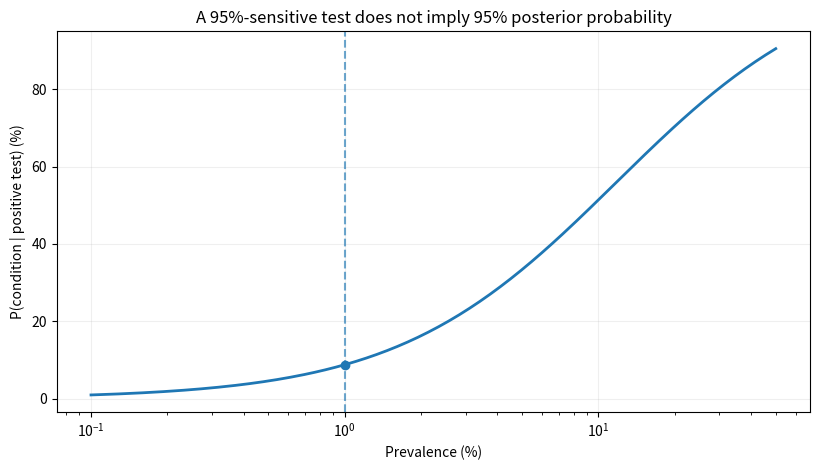
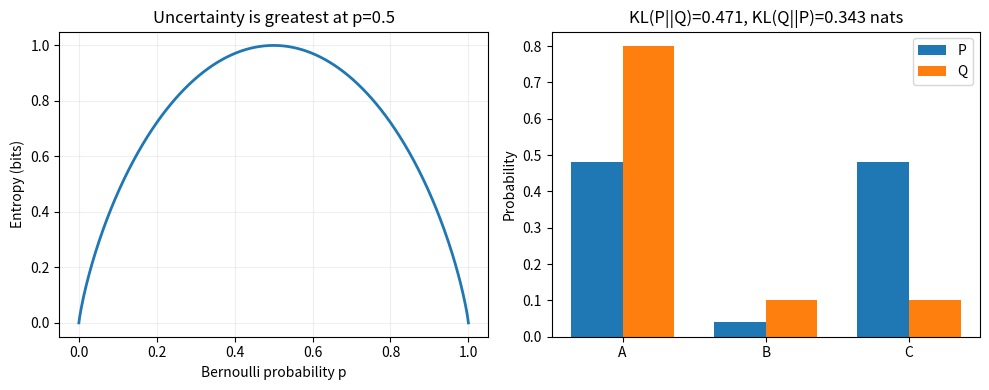
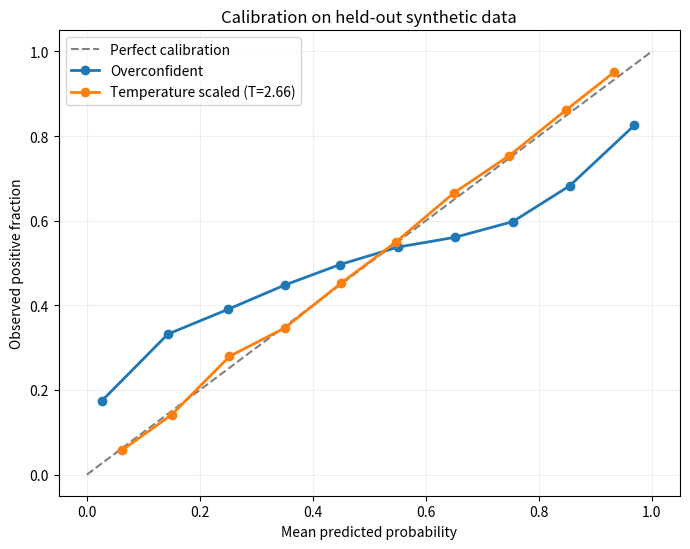
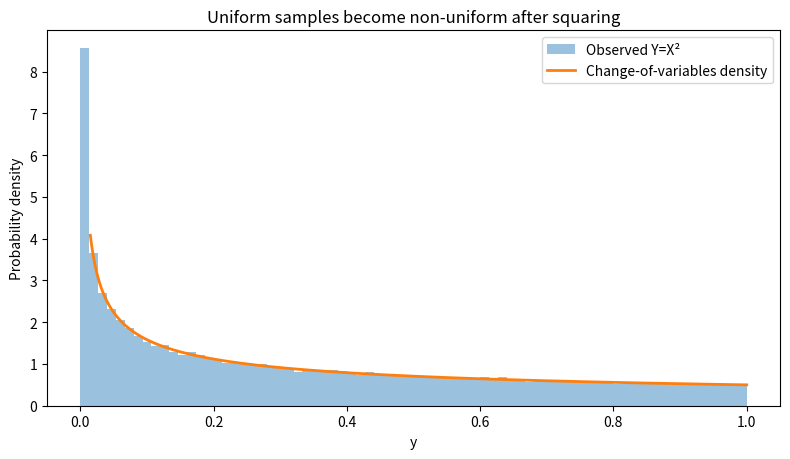

Source code (Python) for these figures, in order:
"""Probability & information theory companion lab. Deterministic synthetic examples."""
from pathlib import Path
import argparse, json
import numpy as np


def sigmoid(z):
    z = np.asarray(z, dtype=float)
    return np.exp(-np.logaddexp(0.0, -z))


def binary_entropy(p):
    p = np.asarray(p, dtype=float)
    if np.any((p < 0) | (p > 1)): raise ValueError('p must be in [0,1]')
    a = np.zeros_like(p)
    mask = (p > 0) & (p < 1)
    a[mask] = -(p[mask]*np.log2(p[mask]) + (1-p[mask])*np.log2(1-p[mask]))
    return a


def kl(p,q):
    p,q = np.asarray(p,float),np.asarray(q,float)
    if p.shape != q.shape or np.any(p<0) or np.any(q<0) or not np.isclose(p.sum(),1) or not np.isclose(q.sum(),1):
        raise ValueError('invalid probability distributions')
    if np.any((p>0) & (q==0)): return np.inf
    mask=p>0
    return float(np.sum(p[mask]*np.log(p[mask]/q[mask])))


def posterior_positive(prevalence=.01, sensitivity=.95, specificity=.90):
    numerator=prevalence*sensitivity
    return numerator/(numerator+(1-prevalence)*(1-specificity))


def nll(logits,labels,temperature=1):
    if temperature <= 0: raise ValueError('temperature must be positive')
    z=np.asarray(logits,float)/temperature
    y=np.asarray(labels,float)
    return float(np.mean(np.logaddexp(0,z)-y*z))


def brier(probs,labels):
    return float(np.mean((np.asarray(probs)-np.asarray(labels))**2))


def ece(probs,labels,n_bins=10):
    p=np.asarray(probs,float); y=np.asarray(labels,int)
    edges=np.linspace(0,1,n_bins+1)
    error=0.0
    for j in range(n_bins):
        m=(p>=edges[j]) & ((p<edges[j+1]) if j<n_bins-1 else (p<=edges[j+1]))
        if m.any(): error+=float(m.mean())*abs(float(y[m].mean()-p[m].mean()))
    return error


def reliability(probs,labels,n_bins=10):
    p=np.asarray(probs,float); y=np.asarray(labels,int)
    xs=[];ys=[];ns=[]
    edges=np.linspace(0,1,n_bins+1)
    for j in range(n_bins):
        m=(p>=edges[j]) & ((p<edges[j+1]) if j<n_bins-1 else (p<=edges[j+1]))
        if m.any():xs.append(float(p[m].mean()));ys.append(float(y[m].mean()));ns.append(int(m.sum()))
    return xs,ys,ns


def make_calibration_data(seed=12, n=12000):
    rng=np.random.default_rng(seed)
    x=rng.normal(size=n)
    true_logits=1.4*x-0.3
    labels=rng.binomial(1,sigmoid(true_logits))
    # Simulated confident classifier: same decision boundary, stretched logits.
    overconfident_logits=2.6*true_logits
    return overconfident_logits,labels


def fit_temperature(logits,labels):
    candidates=np.exp(np.linspace(np.log(.25),np.log(8),600))
    losses=np.array([nll(logits,labels,t) for t in candidates])
    return float(candidates[np.argmin(losses)])


def run(out):
    import matplotlib
    matplotlib.use('Agg')
    import matplotlib.pyplot as plt
    out=Path(out);out.mkdir(parents=True,exist_ok=True)
    # Bayes base rates
    prevalences=np.logspace(-3,-.3,200)
    post=np.array([posterior_positive(float(p)) for p in prevalences])
    fig,ax=plt.subplots(figsize=(8.3,4.8));ax.plot(prevalences*100,post*100,lw=2);ax.axvline(1,ls='--',alpha=.65)
    ax.scatter([1],[posterior_positive()*100],zorder=3)
    ax.set_xscale('log');ax.set_xlabel('Prevalence (%)');ax.set_ylabel('P(condition | positive test) (%)')
    ax.set_title('A 95%-sensitive test does not imply 95% posterior probability')
    ax.grid(alpha=.2);fig.tight_layout();fig.savefig(out/'bayes_base_rates.png',dpi=170);plt.close(fig)
    # entropy and KL
    ps=np.linspace(0,1,501); h=binary_entropy(ps)
    p=np.array([.48,.04,.48]);q=np.array([.8,.1,.1])
    fig,axes=plt.subplots(1,2,figsize=(10,4))
    axes[0].plot(ps,h,lw=2);axes[0].set(xlabel='Bernoulli probability p',ylabel='Entropy (bits)',title='Uncertainty is greatest at p=0.5');axes[0].grid(alpha=.2)
    xx=np.arange(3);axes[1].bar(xx-.18,p,.36,label='P');axes[1].bar(xx+.18,q,.36,label='Q');axes[1].set_xticks(xx,['A','B','C']);axes[1].set(title=f'KL(P||Q)={kl(p,q):.3f}, KL(Q||P)={kl(q,p):.3f} nats',ylabel='Probability');axes[1].legend()
    fig.tight_layout();fig.savefig(out/'entropy_and_kl.png',dpi=170);plt.close(fig)
    # calibration
    logits,y=make_calibration_data();val_logits,test_logits=logits[:6000],logits[6000:];val_y,test_y=y[:6000],y[6000:]
    temp=fit_temperature(val_logits,val_y)
    raw=sigmoid(test_logits);cal=sigmoid(test_logits/temp)
    fig,ax=plt.subplots(figsize=(7,5.6));ax.plot([0,1],[0,1],ls='--',color='gray',label='Perfect calibration')
    for pp,lab in [(raw,'Overconfident'),(cal,f'Temperature scaled (T={temp:.2f})')]:
        cx,cy,_=reliability(pp,test_y)
        ax.plot(cx,cy,marker='o',lw=2,label=lab)
    ax.set(xlabel='Mean predicted probability',ylabel='Observed positive fraction',title='Calibration on held-out synthetic data');ax.grid(alpha=.2);ax.legend();fig.tight_layout();fig.savefig(out/'calibration.png',dpi=170);plt.close(fig)
    # Change variables density
    rng=np.random.default_rng(42);x=rng.uniform(0,1,75000);y2=x*x
    u=np.linspace(.015,1,500)
    fig,ax=plt.subplots(figsize=(8,4.7));ax.hist(y2,bins=75,density=True,alpha=.45,label='Observed Y=X²')
    ax.plot(u,1/(2*np.sqrt(u)),lw=2,label='Change-of-variables density')
    ax.set(xlabel='y',ylabel='Probability density',title='Uniform samples become non-uniform after squaring');ax.legend();fig.tight_layout();fig.savefig(out/'density_change.png',dpi=170);plt.close(fig)
    metrics={
        'example_test':{'prevalence':.01,'sensitivity':.95,'specificity':.9,'posterior_positive':posterior_positive()},
        'information':{'bernoulli_entropy_half_bits':float(binary_entropy(np.array([.5]))[0]),'kl_p_q_nats':kl(p,q),'kl_q_p_nats':kl(q,p)},
        'calibration':{'temperature_fitted_on_validation':temp,'test_samples':int(len(test_y)),'uncalibrated':{'log_loss':nll(test_logits,test_y),'brier':brier(raw,test_y),'ece_10_bins':ece(raw,test_y),'accuracy':float(np.mean((raw>=.5)==test_y))},'calibrated':{'log_loss':nll(test_logits,test_y,temp),'brier':brier(cal,test_y),'ece_10_bins':ece(cal,test_y),'accuracy':float(np.mean((cal>=.5)==test_y))}},
        'description':'All results are synthetic educational examples, not medical or deployed-model validation.'}
    (out/'metrics.json').write_text(json.dumps(metrics,indent=2)+'\n')
    print(json.dumps(metrics,indent=2))
    return metrics

if __name__=='__main__':
    ap=argparse.ArgumentParser();ap.add_argument('--out',default='figures');args=ap.parse_args();run(args.out)
